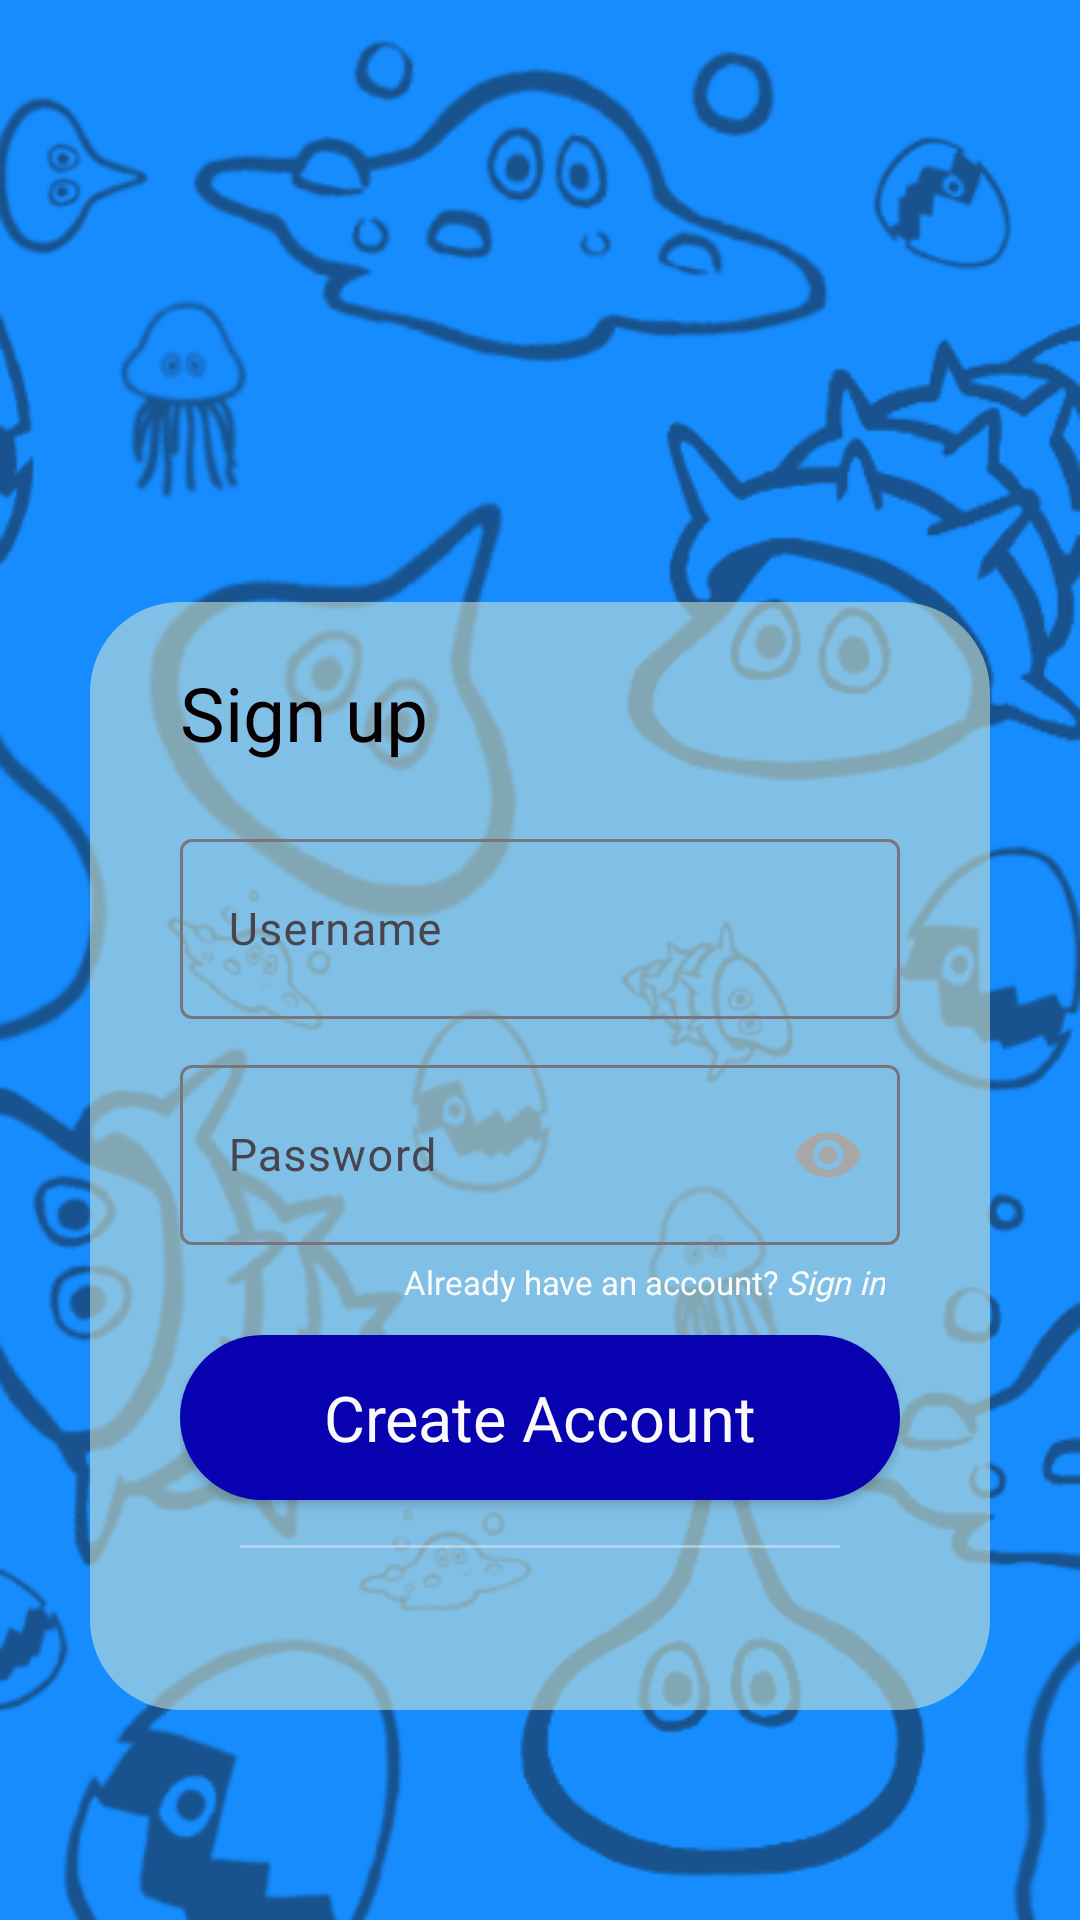

Write the Android layout XML for this screen, with the resource values it uses.
<!-- AndroidManifest.xml: application theme Theme.GAMEQuest -->
<!-- res/layout/sign_up_page.xml -->
<?xml version="1.0" encoding="utf-8"?>
<androidx.constraintlayout.widget.ConstraintLayout xmlns:android="http://schemas.android.com/apk/res/android"
    xmlns:app="http://schemas.android.com/apk/res-auto"
    xmlns:tools="http://schemas.android.com/tools"
    android:id="@+id/main"
    android:layout_width="match_parent"
    android:layout_height="match_parent"
    tools:context=".SignUpPage"
    android:background="@drawable/app_bg">

    <androidx.constraintlayout.widget.ConstraintLayout
        android:layout_width="match_parent"
        android:layout_height="wrap_content"
        app:layout_constraintBottom_toBottomOf="parent"
        app:layout_constraintStart_toStartOf="parent"
        app:layout_constraintEnd_toEndOf="parent"
        android:layout_marginHorizontal="30dp"
        android:layout_marginBottom="70dp"
        android:paddingHorizontal="30dp"
        android:paddingTop="20dp"
        android:background="@drawable/transparent_blue_soft_edges">

        <TextView
            android:id="@+id/formTitle"
            android:layout_width="wrap_content"
            android:layout_height="wrap_content"
            android:text="Sign up"
            android:textColor="@color/black"
            android:fontFamily="@font/inter_24pt_bold"
            android:textSize="25sp"
            app:layout_constraintStart_toStartOf="parent"
            app:layout_constraintTop_toTopOf="parent"/>

        <com.google.android.material.textfield.TextInputLayout
            android:id="@+id/userNameLayout"
            android:layout_width="match_parent"
            android:layout_height="wrap_content"
            app:layout_constraintTop_toBottomOf="@id/formTitle"
            app:layout_constraintStart_toStartOf="parent"
            app:layout_constraintEnd_toEndOf="parent"
            android:hint="Username"
            app:hintTextColor="@color/black"
            android:layout_marginTop="20dp"
            >

            <com.google.android.material.textfield.TextInputEditText
                android:id="@+id/userName"
                android:background="@drawable/white_fill_soft_edges"
                android:layout_width="match_parent"
                android:layout_height="60dp"
                android:inputType="text"
                android:textColor="@color/black"
                android:fontFamily="@font/inter_bold"
                android:textSize="15sp"
                android:imeOptions="actionNext"
                android:maxLength="20"
                android:textCursorDrawable="@color/black"
                />

        </com.google.android.material.textfield.TextInputLayout>

        <com.google.android.material.textfield.TextInputLayout
            android:id="@+id/passwordLayout"
            android:layout_width="match_parent"
            android:layout_height="wrap_content"
            app:layout_constraintTop_toBottomOf="@id/userNameLayout"
            app:layout_constraintStart_toStartOf="parent"
            app:layout_constraintEnd_toEndOf="parent"
            android:hint="Password"
            app:hintTextColor="@color/black"
            android:layout_marginTop="10dp"
            app:passwordToggleEnabled="true"
            app:passwordToggleTint="#a8a8a8"
            >

            <com.google.android.material.textfield.TextInputEditText
                android:id="@+id/password"
                android:background="@drawable/white_fill_soft_edges"
                android:layout_width="match_parent"
                android:layout_height="60dp"
                android:inputType="textPassword"
                android:textColor="@color/black"
                android:fontFamily="@font/inter_bold"
                android:textSize="15sp"
                android:imeOptions="actionDone"
                android:maxLength="20"
                android:textCursorDrawable="@color/black"
                />

        </com.google.android.material.textfield.TextInputLayout>

        <TextView
            android:id="@+id/signinText"
            android:layout_width="wrap_content"
            android:layout_height="wrap_content"
            android:text="Sign in"
            app:layout_constraintTop_toBottomOf="@id/passwordLayout"
            app:layout_constraintEnd_toEndOf="@id/passwordLayout"
            android:textColor="@color/white"
            android:fontFamily="@font/inter_bold"
            android:textSize="11sp"
            android:layout_marginEnd="5dp"
            android:layout_marginTop="5dp"
            android:textStyle="italic"/>

        <TextView
            android:layout_width="wrap_content"
            android:layout_height="wrap_content"
            android:text="Already have an account?"
            app:layout_constraintTop_toTopOf="@id/signinText"
            app:layout_constraintEnd_toStartOf="@id/signinText"
            app:layout_constraintBottom_toBottomOf="@id/signinText"
            android:textColor="@color/white"
            android:textSize="11sp"
            android:layout_marginEnd="2dp"/>

        <androidx.appcompat.widget.AppCompatButton
            android:id="@+id/signUpButton"
            android:layout_width="match_parent"
            android:layout_height="55dp"
            android:background="@drawable/violet_button_bg"
            app:layout_constraintTop_toBottomOf="@id/passwordLayout"
            app:layout_constraintBottom_toBottomOf="parent"
            app:layout_constraintStart_toStartOf="parent"
            app:layout_constraintEnd_toEndOf="parent"
            android:layout_marginBottom="70dp"
            android:text="Create Account"
            android:textAllCaps="false"
            android:layout_marginTop="30dp"
            android:textColor="@color/white"
            android:fontFamily="@font/inter_24pt_bold"
            android:textSize="21sp"
            />

        <View
            app:layout_constraintTop_toBottomOf="@id/signUpButton"
            app:layout_constraintStart_toStartOf="parent"
            app:layout_constraintEnd_toEndOf="parent"
            style="@style/undreline" />

    </androidx.constraintlayout.widget.ConstraintLayout>


</androidx.constraintlayout.widget.ConstraintLayout>
<!-- resources referenced by this layout -->
<resources>
  <color name="black">#080000</color>
  <color name="white">#fafafa</color>
  <!-- drawable app_bg: png bitmap (drawable, 127615 bytes) -->
  <!-- drawable transparent_blue_soft_edges (drawable) -->
  <?xml version="1.0" encoding="utf-8"?>
  <shape xmlns:android="http://schemas.android.com/apk/res/android">
  
      <solid android:color="#90D3E8D3"/>
  
      <corners android:radius="30dp"/>
  
  </shape>
  <!-- drawable violet_button_bg (drawable) -->
  <?xml version="1.0" encoding="utf-8"?>
  <shape xmlns:android="http://schemas.android.com/apk/res/android">
  
      <corners android:radius="30dp"/>
      <solid android:color="@color/violet"/>
  
  </shape>
  <style name="undreline">
          <item name="android:layout_width">match_parent</item>
          <item name="android:layout_height">1dp</item>
          <item name="android:background">#60FFFFFF</item>
          <item name="android:layout_marginHorizontal">20dp</item>
          <item name="android:layout_marginTop">15dp</item>
      </style>
  <style name="Theme.GAMEQuest" parent="Base.Theme.GAMEQuest" />
  <color name="violet">#0802B0</color>
  <style name="Base.Theme.GAMEQuest" parent="Theme.Material3.DayNight.NoActionBar">
          
          
      </style>
</resources>
